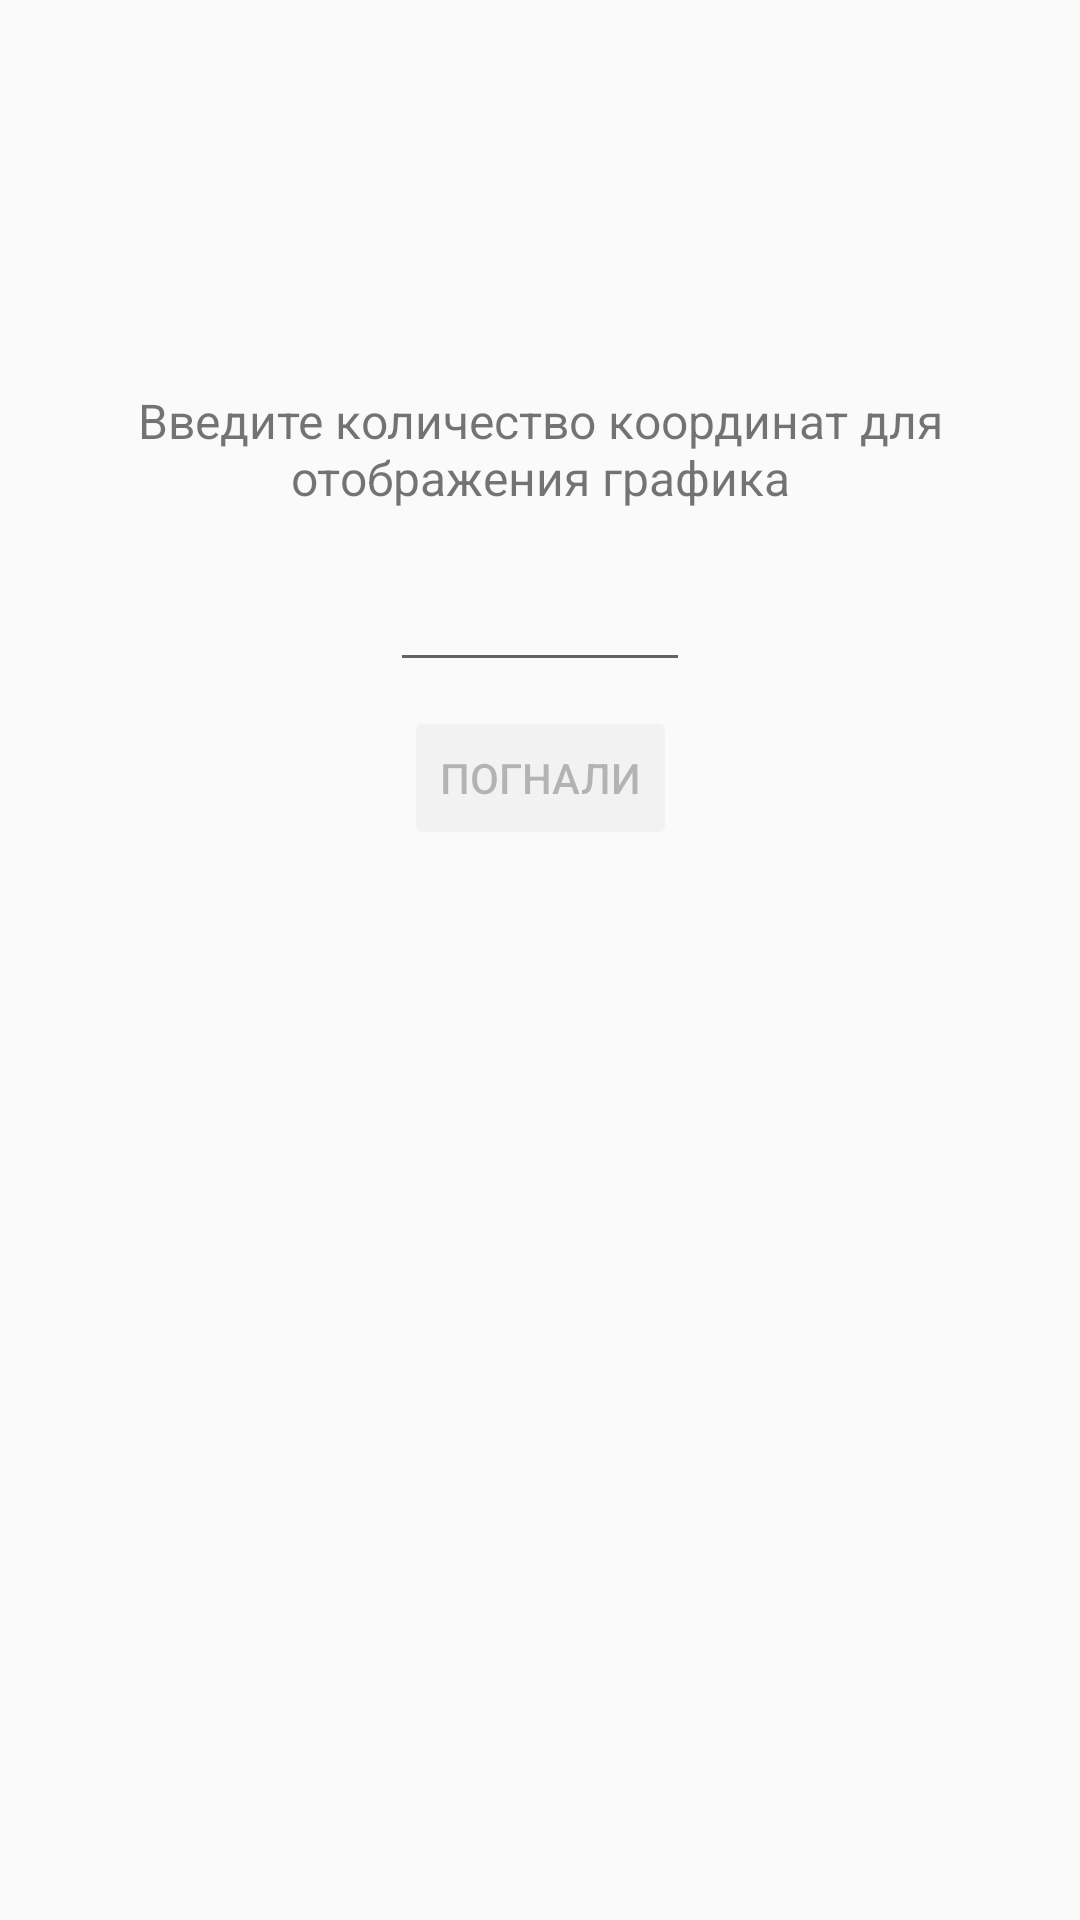

Reconstruct the res/layout file that produces this screen, plus the resources it refers to.
<!-- AndroidManifest.xml: application theme Theme.CoolGraph -->
<!-- res/layout/fragment_start.xml -->
<?xml version="1.0" encoding="utf-8"?>
<androidx.constraintlayout.widget.ConstraintLayout xmlns:android="http://schemas.android.com/apk/res/android"
    android:layout_width="match_parent"
    android:layout_height="match_parent"
    xmlns:app="http://schemas.android.com/apk/res-auto"
    xmlns:tools="http://schemas.android.com/tools"
    android:padding="@dimen/default_padding"
    tools:context="ui.start.StartFragment">

    <TextView
        android:id="@+id/info_text"
        android:layout_width="match_parent"
        android:layout_height="wrap_content"
        android:text="@string/start_info"
        android:textSize="@dimen/start_info_text_size"
        android:gravity="center"
        android:layout_marginBottom="@dimen/default_margin"
        app:layout_constraintBottom_toTopOf="@id/count_input"
        app:layout_constraintStart_toStartOf="parent"
        app:layout_constraintEnd_toEndOf="parent"/>

    <EditText
        android:id="@+id/count_input"
        android:layout_width="@dimen/count_input_width"
        android:layout_height="wrap_content"
        android:inputType="number"
        android:maxLength="3"
        android:textAlignment="center"
        app:layout_constraintVertical_bias="0.3"
        app:layout_constraintTop_toTopOf="parent"
        app:layout_constraintBottom_toBottomOf="parent"
        app:layout_constraintStart_toStartOf="parent"
        app:layout_constraintEnd_toEndOf="parent"
        android:importantForAutofill="no" />

    <ProgressBar
        android:id="@+id/progress_bar"
        android:layout_width="@dimen/progress_bar_size"
        android:layout_height="@dimen/progress_bar_size"
        android:visibility="invisible"
        app:layout_constraintTop_toTopOf="@id/count_input"
        app:layout_constraintBottom_toBottomOf="@id/count_input"
        app:layout_constraintStart_toStartOf="parent"
        app:layout_constraintEnd_toEndOf="parent"/>

    <TextView
        android:id="@+id/error_text"
        android:layout_width="wrap_content"
        android:layout_height="wrap_content"
        android:text="@string/error_text"
        android:textSize="@dimen/error_text_size"
        android:textColor="@color/error"
        android:visibility="gone"
        android:layout_marginTop="@dimen/small_margin"
        app:layout_constraintTop_toBottomOf="@id/count_input"
        app:layout_constraintStart_toStartOf="parent"
        app:layout_constraintEnd_toEndOf="parent"/>


    <Button
        android:id="@+id/button"
        android:layout_width="wrap_content"
        android:layout_height="wrap_content"
        android:enabled="false"
        android:text="@string/button_text"
        android:layout_marginTop="@dimen/small_margin"
        app:layout_constraintTop_toBottomOf="@id/error_text"
        app:layout_constraintStart_toStartOf="parent"
        app:layout_constraintEnd_toEndOf="parent"/>


</androidx.constraintlayout.widget.ConstraintLayout>
<!-- resources referenced by this layout -->
<resources>
  <color name="error">#E31F1F</color>
  <dimen name="count_input_width">100dp</dimen>
  <dimen name="default_margin">16dp</dimen>
  <dimen name="default_padding">16dp</dimen>
  <dimen name="error_text_size">14sp</dimen>
  <dimen name="progress_bar_size">30dp</dimen>
  <dimen name="small_margin">8dp</dimen>
  <dimen name="start_info_text_size">16sp</dimen>
  <string name="button_text">Погнали</string>
  <string name="error_text">Что-то пошло не так, попробуйте еще раз</string>
  <string name="start_info">Введите количество координат для отображения графика</string>
  <style name="Theme.CoolGraph" parent="android:Theme.Material.Light.NoActionBar" />
</resources>
